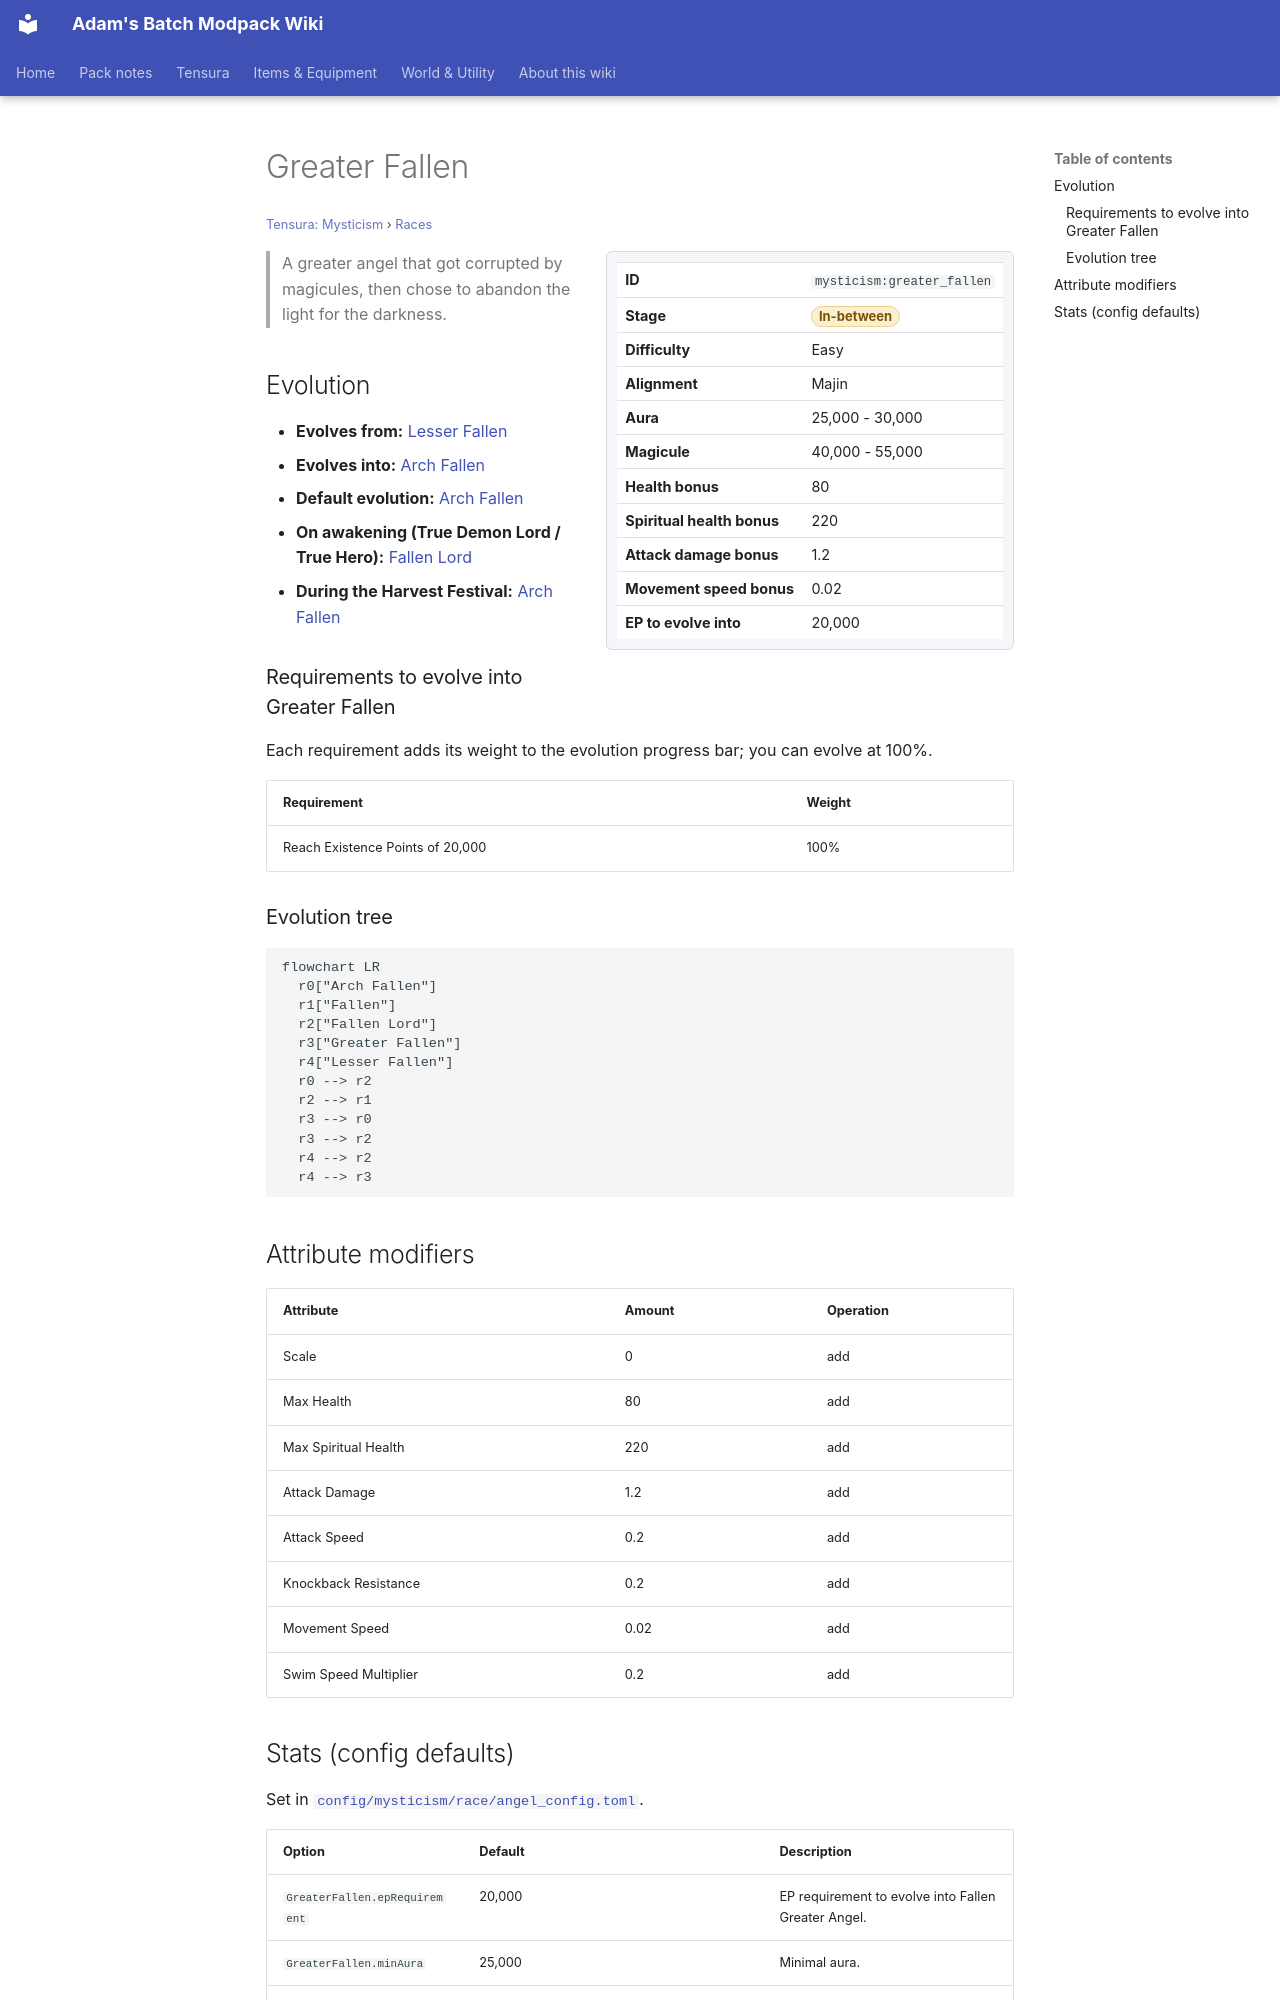

repository: Proteus-Nell/Adams-Batch-MC-Modpack-Wiki · page: tensura-mysticism/races/greater-fallen/index.html · generator: mkdocs

# Greater Fallen

<small>[Tensura: Mysticism](../index.md) &rsaquo; [Races](index.md)</small>

<div class="infobox" markdown>

| | |
|---|---|
| **ID** | `mysticism:greater_fallen` |
| **Stage** | <span class="stage stage-in-between">In-between</span> |
| **Difficulty** | Easy |
| **Alignment** | Majin |
| **Aura** | 25,000 - 30,000 |
| **Magicule** | 40,000 - 55,000 |
| **Health bonus** | 80 |
| **Spiritual health bonus** | 220 |
| **Attack damage bonus** | 1.2 |
| **Movement speed bonus** | 0.02 |
| **EP to evolve into** | 20,000 |

</div>

> A greater angel that got corrupted by magicules, then chose to abandon the light for the darkness.

## Evolution

- **Evolves from:** [Lesser Fallen](lesser-fallen.md)
- **Evolves into:** [Arch Fallen](arch-fallen.md)
- **Default evolution:** [Arch Fallen](arch-fallen.md)
- **On awakening (True Demon Lord / True Hero):** [Fallen Lord](fallen-lord.md)
- **During the Harvest Festival:** [Arch Fallen](arch-fallen.md)

### Requirements to evolve into Greater Fallen

Each requirement adds its weight to the evolution progress bar; you can evolve at 100%.

| Requirement | Weight |
|---|---|
| Reach Existence Points of 20,000 | 100% |

### Evolution tree

```mermaid
flowchart LR
  r0["Arch Fallen"]
  r1["Fallen"]
  r2["Fallen Lord"]
  r3["Greater Fallen"]
  r4["Lesser Fallen"]
  r0 --> r2
  r2 --> r1
  r3 --> r0
  r3 --> r2
  r4 --> r2
  r4 --> r3
```

## Attribute modifiers

| Attribute | Amount | Operation |
|---|---|---|
| Scale | 0 | add |
| Max Health | 80 | add |
| Max Spiritual Health | 220 | add |
| Attack Damage | 1.2 | add |
| Attack Speed | 0.2 | add |
| Knockback Resistance | 0.2 | add |
| Movement Speed | 0.02 | add |
| Swim Speed Multiplier | 0.2 | add |
